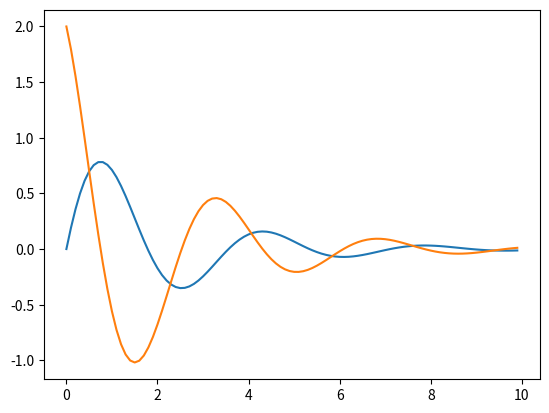

Recreate this plot in Python.
import numpy as np 
from scipy.integrate import odeint
import matplotlib.pyplot as plt
t = np.arange(0, 10, 0.1)
def dif_func(z, t):
    s, v= z
    dsdt=v
    dvdt=-g*np.sin(s/l) - k*v/m
    return dsdt, dvdt
l=3
g=10
k=0.9
m=1
s0 = 0
v0 = 2
z0 = s0,v0
solve = odeint(dif_func, z0, t)
plt.plot(t, solve)
plt.show()
